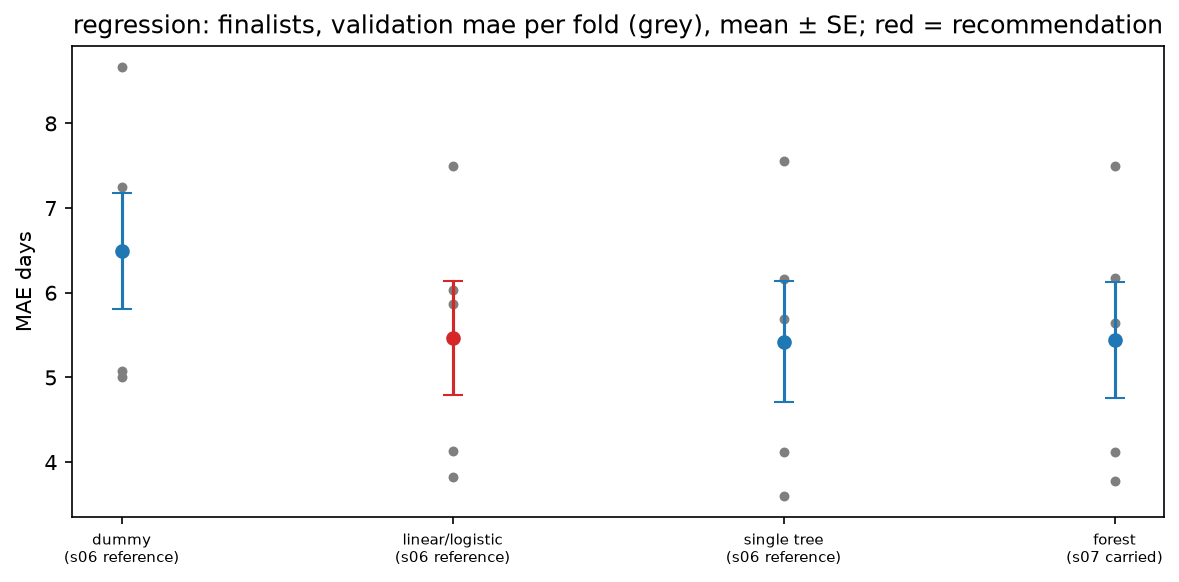

Values plotted in this chart, from the file beside it:
candidate_id, family, source, validation_mean, validation_se, recommended
reg.sel.log.dummy_median, dummy, s06 reference, 6.495, 0.6889, False
reg.sel.log.linear, linear/logistic, s06 reference, 5.47, 0.6733, True
reg.sel.log.tree_reg.max_depth=5.min_sam…, single tree, s06 reference, 5.424, 0.7147, False
reg.sel.log.forest_reg.max_depth=10.max_…, forest, s07 carried (plain s06), 5.443, 0.6826, False
